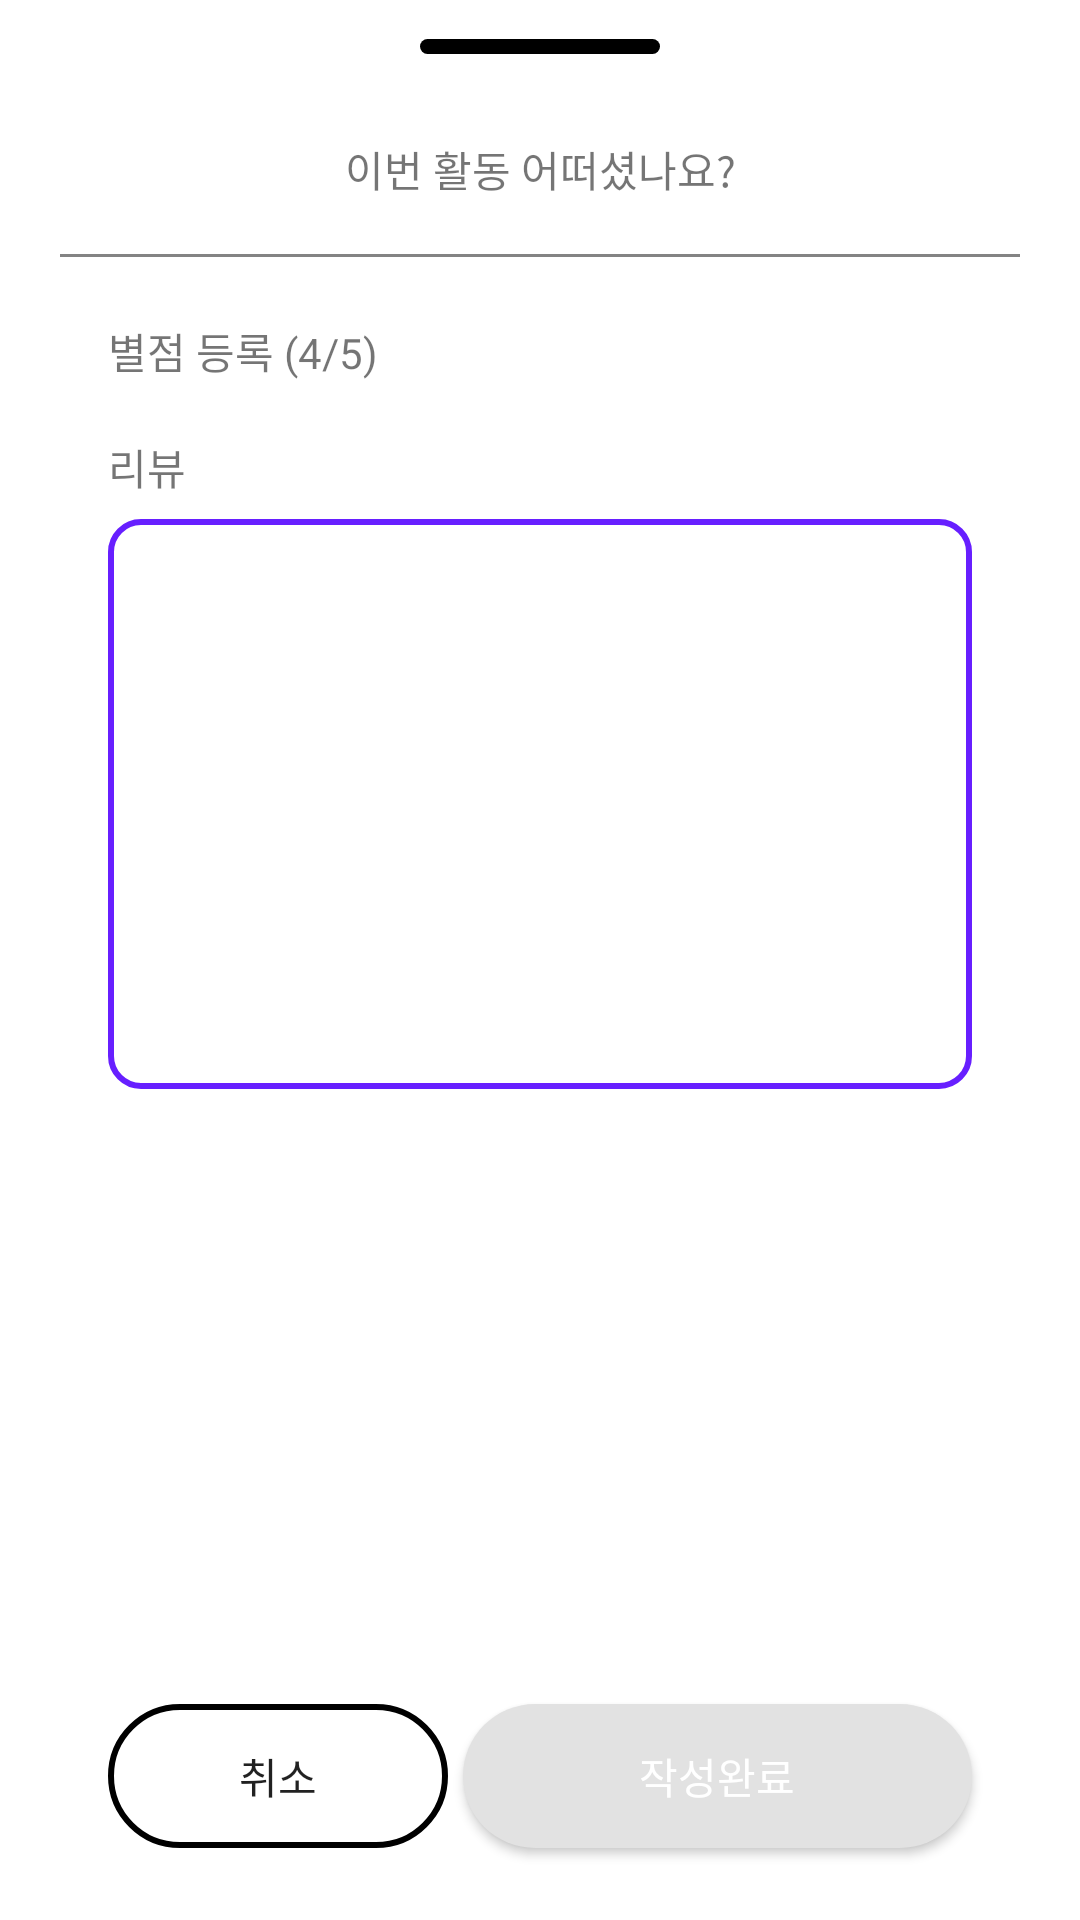

Here is an Android app screen rendered from its layout file. Give the layout XML and the strings, colors and styles it references.
<!-- AndroidManifest.xml: application theme Theme.TurnAround -->
<!-- res/layout/fragment_review_write.xml -->
<?xml version="1.0" encoding="utf-8"?>
<layout xmlns:android="http://schemas.android.com/apk/res/android"
    xmlns:tools="http://schemas.android.com/tools"
    xmlns:app="http://schemas.android.com/apk/res-auto">

    <data>

    </data>

    <androidx.constraintlayout.widget.ConstraintLayout
        android:layout_width="match_parent"
        android:layout_height="match_parent"
        app:layout_behavior="com.google.android.material.bottomsheet.BottomSheetBehavior"
        android:background="@drawable/bg_radius_top_20"
        tools:context=".presentation.mypage.ReviewWriteFragment">

        <ImageView
            android:id="@+id/tv_bar"
            android:layout_width="wrap_content"
            android:layout_height="wrap_content"
            android:src="@drawable/ic_touchbar_up"
            app:layout_constraintTop_toTopOf="parent"
            app:layout_constraintStart_toStartOf="parent"
            app:layout_constraintEnd_toEndOf="parent"
            android:layout_marginTop="13dp"/>

        <TextView
            android:id="@+id/tv_title"
            android:layout_width="wrap_content"
            android:layout_height="wrap_content"
            android:text="이번 활동 어떠셨나요?"
            app:layout_constraintTop_toBottomOf="@id/tv_bar"
            android:layout_marginTop="28dp"
            app:layout_constraintStart_toStartOf="parent"
            app:layout_constraintEnd_toEndOf="parent"/>

        <View
            android:id="@+id/view"
            android:layout_width="0dp"
            android:layout_height="1dp"
            android:background="@color/ta_838383"
            app:layout_constraintTop_toBottomOf="@id/tv_title"
            app:layout_constraintStart_toStartOf="parent"
            app:layout_constraintEnd_toEndOf="parent"
            android:layout_marginTop="18dp"
            android:layout_marginHorizontal="20dp"/>

        <TextView
            android:id="@+id/tv_review_score"
            android:layout_width="wrap_content"
            android:layout_height="wrap_content"
            android:text="별점 등록 (4/5)"
            app:layout_constraintTop_toBottomOf="@id/view"
            android:layout_marginTop="21dp"
            app:layout_constraintStart_toStartOf="parent"
            android:layout_marginStart="36dp"/>

        <ImageView
            android:id="@+id/iv_review_score"
            android:layout_width="wrap_content"
            android:layout_height="wrap_content"
            app:layout_constraintTop_toBottomOf="@id/tv_review_score"
            app:layout_constraintStart_toStartOf="@id/tv_review_score"/>

        <TextView
            android:id="@+id/tv_review_title"
            android:layout_width="wrap_content"
            android:layout_height="wrap_content"
            android:text="리뷰"
            app:layout_constraintTop_toBottomOf="@id/iv_review_score"
            app:layout_constraintStart_toStartOf="@id/iv_review_score"
            android:layout_marginTop="18dp"/>

        <EditText
            android:id="@+id/et_review"
            android:layout_width="0dp"
            android:layout_height="190dp"
            android:background="@drawable/bg_stroke_10_671fff"
            android:backgroundTint="@null"
            android:layout_marginHorizontal="36dp"
            app:layout_constraintTop_toBottomOf="@id/tv_review_title"
            android:layout_marginTop="7dp"
            app:layout_constraintStart_toStartOf="parent"
            app:layout_constraintEnd_toEndOf="parent"/>


        <androidx.appcompat.widget.AppCompatButton
            android:id="@+id/btn_cancel"
            android:layout_width="0dp"
            android:layout_height="wrap_content"
            android:layout_marginStart="36dp"
            android:text="취소"
            app:layout_constraintHorizontal_weight="1"
            android:layout_marginBottom="24dp"
            android:background="@drawable/bg_stroke_40_black"
            app:layout_constraintEnd_toStartOf="@id/btn_confirm"
            app:layout_constraintHorizontal_chainStyle="packed"
            android:layout_marginEnd="5dp"
            app:layout_constraintBottom_toBottomOf="parent"
            app:layout_constraintStart_toStartOf="parent"/>

        <androidx.appcompat.widget.AppCompatButton
            android:id="@+id/btn_confirm"
            android:layout_width="0dp"
            android:layout_height="wrap_content"
            android:layout_marginEnd="36dp"
            app:layout_constraintHorizontal_weight="1.5"
            android:textColor="@color/white"
            android:background="@drawable/bg_rectangle_40_e2e2e2"
            app:layout_constraintStart_toEndOf="@id/btn_cancel"
            android:text="작성완료"
            app:layout_constraintBottom_toBottomOf="@id/btn_cancel"
            app:layout_constraintEnd_toEndOf="parent"/>


    </androidx.constraintlayout.widget.ConstraintLayout>
</layout>
<!-- resources referenced by this layout -->
<resources>
  <color name="ta_838383">#838383</color>
  <color name="white">#FFFFFFFF</color>
  <!-- drawable bg_rectangle_40_e2e2e2 (drawable-v24) -->
  <?xml version="1.0" encoding="utf-8"?>
  <shape xmlns:android="http://schemas.android.com/apk/res/android"
      android:shape="rectangle">
      <solid android:color="@color/ta_e2e2e2"/>
      <corners android:radius="40dp"/>
  </shape>
  <!-- drawable bg_stroke_10_671fff (drawable) -->
  <?xml version="1.0" encoding="utf-8"?>
  <shape xmlns:android="http://schemas.android.com/apk/res/android"
      android:shape="rectangle">
      <stroke android:width="2dp" android:color="@color/ta_671fff"/>
      <corners android:radius="10dp"/>
  </shape>
  <!-- drawable bg_stroke_40_black (drawable) -->
  <?xml version="1.0" encoding="utf-8"?>
  <shape xmlns:android="http://schemas.android.com/apk/res/android"
      android:shape="rectangle">
      <stroke android:width="2dp" android:color="@color/black"/>
      <corners android:radius="40dp"/>
  </shape>
  <!-- drawable ic_touchbar_up (drawable) -->
  <vector xmlns:android="http://schemas.android.com/apk/res/android"
      android:width="80dp"
      android:height="5dp"
      android:viewportWidth="80"
      android:viewportHeight="5">
    <path
        android:pathData="M77.5,2.5h-75"
        android:strokeWidth="5"
        android:fillColor="#00000000"
        android:strokeColor="#000"
        android:strokeLineCap="round"/>
  </vector>
  <style name="Theme.TurnAround" parent="Theme.MaterialComponents.DayNight.NoActionBar">
          
          <item name="colorPrimary">@color/purple_500</item>
          <item name="colorPrimaryVariant">@color/purple_700</item>
          <item name="colorOnPrimary">@color/white</item>
          
          <item name="colorSecondary">@color/teal_200</item>
          <item name="colorSecondaryVariant">@color/teal_700</item>
          <item name="colorOnSecondary">@color/black</item>
          
          <item name="android:statusBarColor" tools:targetApi="l">?attr/colorPrimaryVariant</item>
          
      </style>
  <color name="ta_e2e2e2">#e2e2e2</color>
  <color name="ta_671fff">#671fff</color>
  <color name="black">#FF000000</color>
  <color name="purple_500">#FF6200EE</color>
  <color name="purple_700">#FF3700B3</color>
  <color name="teal_200">#FF03DAC5</color>
  <color name="teal_700">#FF018786</color>
</resources>
